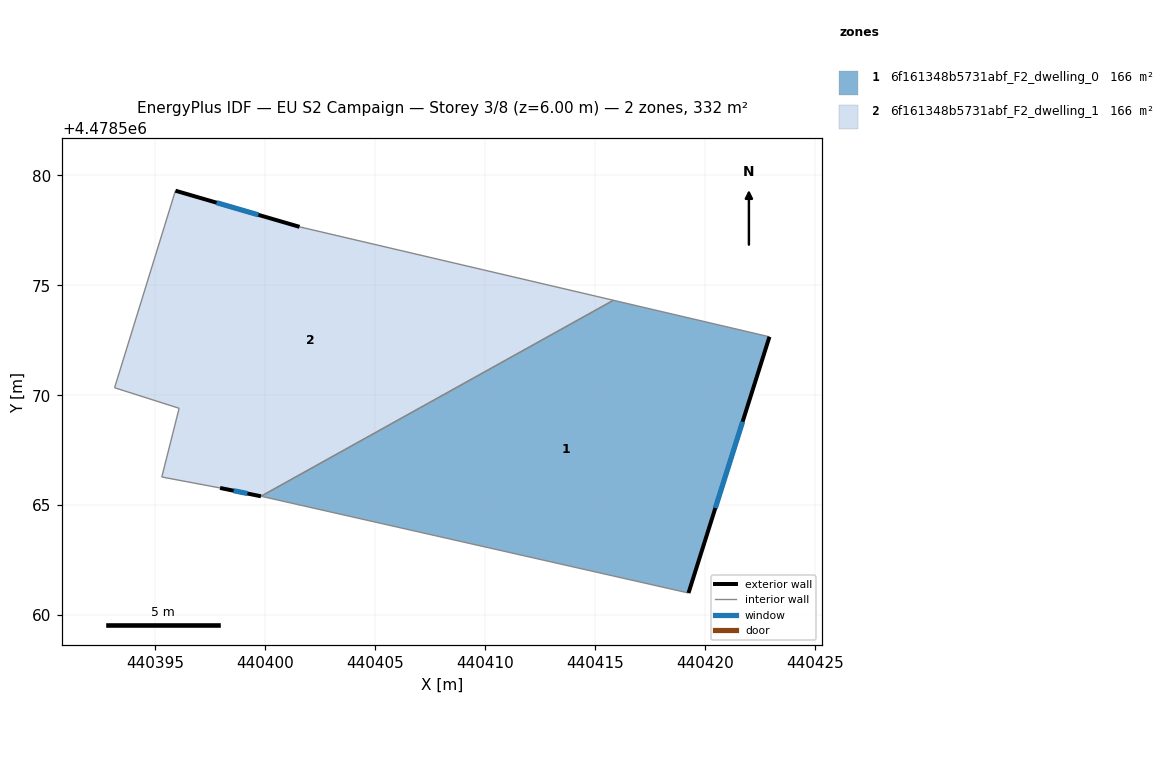
=== STOREY PLAN SPEC (per zone: floor XY polygon, exterior-wall plan segments, windows/doors) ===
zone 1: 6f161348b5731abf_F2_dwelling_0  (166.2 m²)
  floor: (440419.23, 4478561.01) (440422.91, 4478572.66) (440415.82, 4478574.32) (440399.80, 4478565.41) (440399.92, 4478565.38)
  exterior wall: (440422.91, 4478572.66) – (440419.23, 4478561.01)  [12.2 m]
    window: (440421.70, 4478568.80) – (440420.45, 4478564.87)  [4.2 m²]
  interior walls: 4
zone 2: 6f161348b5731abf_F2_dwelling_1  (166.2 m²)
  floor: (440415.82, 4478574.32) (440401.55, 4478577.66) (440395.91, 4478579.30) (440393.14, 4478570.34) (440396.08, 4478569.41) (440395.29, 4478566.28) (440397.94, 4478565.78) (440399.80, 4478565.41)
  exterior wall: (440395.91, 4478579.30) – (440401.55, 4478577.66)  [5.9 m]
    window: (440397.78, 4478578.75) – (440399.68, 4478578.20)  [2.0 m²]
  exterior wall: (440399.80, 4478565.41) – (440397.94, 4478565.78)  [1.9 m]
    window: (440399.18, 4478565.53) – (440398.56, 4478565.66)  [0.6 m²]
  interior walls: 6

=== DERIVED (storey summary) ===
Building: EU S2 Campaign
Storey: 3 of 8  (floor level z = 6.00 m)
Storey gross floor area: 332.4 m²
Zones on this storey: 2
  - 6f161348b5731abf_F2_dwelling_0: floor 166.2 m²; exterior wall 12.2 m (36.6 m²); 1 window(s) 4.2 m²; WWR 11.4%
  - 6f161348b5731abf_F2_dwelling_1: floor 166.2 m²; exterior wall 7.8 m (23.3 m²); 2 window(s) 2.6 m²; WWR 11.4%
Zone adjacency (shared interzone walls):
  - 6f161348b5731abf_F2_dwelling_0 ↔ 6f161348b5731abf_F2_dwelling_1